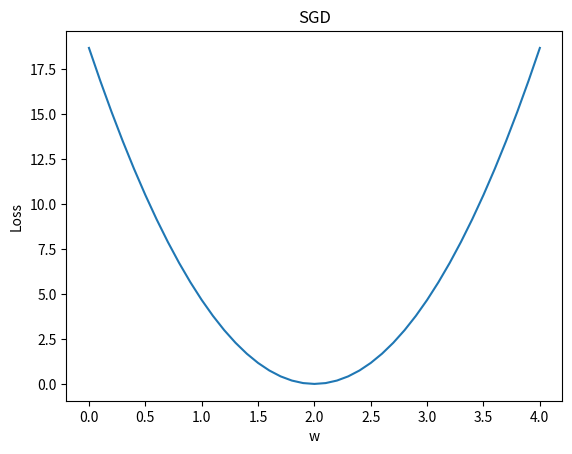

The matplotlib source for this figure:
import numpy as np
import matplotlib.pyplot as plt

x_data = [1.0, 2.0, 3.0]
y_data = [2.0, 4.0, 6.0]


def forward(x):
    return x * w


def loss(x, y):
    y_pred = forward(x)
    return (y_pred - y) ** 2


# 穷举法
w_list = []
mse_list = []
for w in np.arange(0.0, 4.1, 0.1):
    print("w=", w)
    l_sum = 0
    for x_val, y_val in zip(x_data, y_data):
        y_pred_val = forward(x_val)
        loss_val = loss(x_val, y_val)
        l_sum += loss_val
        print('\t', x_val, y_val, y_pred_val, loss_val)
    print('MSE=', l_sum / 3)
    w_list.append(w)
    mse_list.append(l_sum / 3)

plt.plot(w_list, mse_list)
plt.title("SGD")
plt.ylabel('Loss')
plt.xlabel('w')
plt.show()